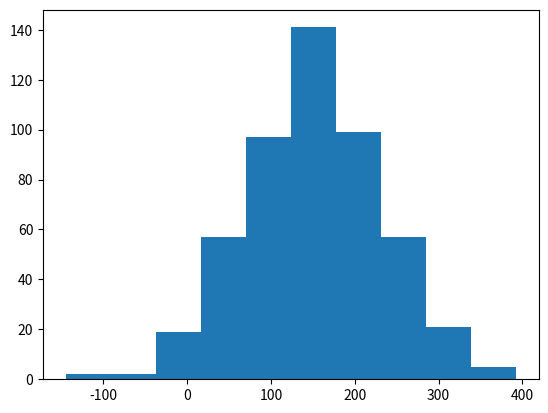

Write Python code to recreate this figure.
import numpy as np
import matplotlib.pyplot as plt

x = np.random.normal(150, 80, 500);

plt.hist(x);
plt.show();